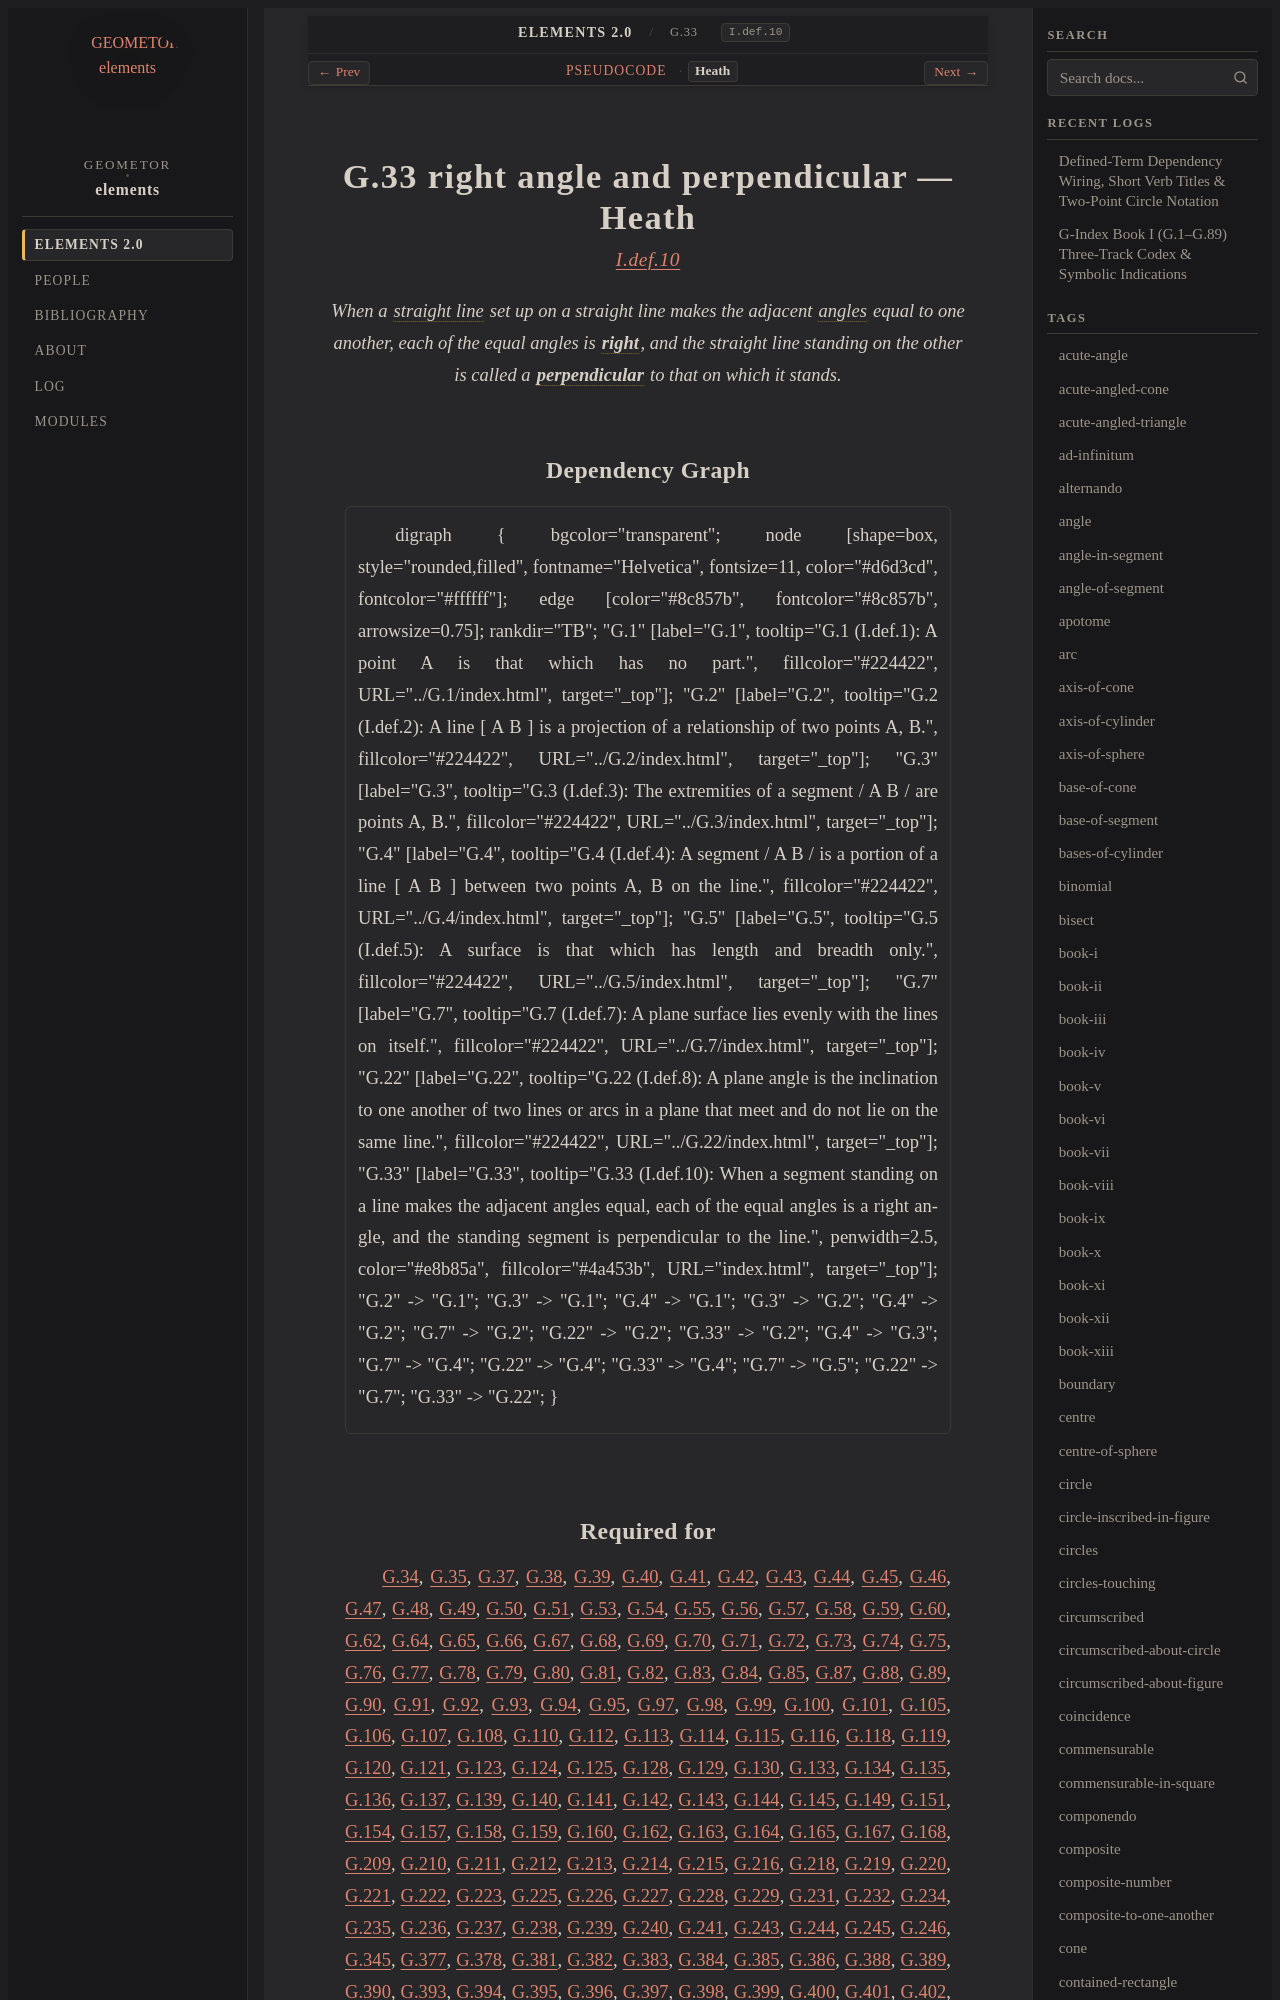

repository: geometor/elements · page: elements2/G.33/heath.html · generator: sphinx

:canonical_id: G.33
:original_id: I.def.10
:title: G.33 right angle and perpendicular
:volume: I
:book: I
:type: def

G.33 right angle and perpendicular — Heath
==========================================

.. rubric:: `I.def.10 <https://geometor.github.io/euclid/heath/volume_I/book_i/definitions/#i-def-10>`_

.. enunciation::

   When a :term:`straight line <G.4>` set up on a straight line makes the adjacent :term:`angles <G.22>` equal to one another, each of the equal angles is :term:`**right** <right-angle>`, and the straight line standing on the other is called a :term:`**perpendicular** <perpendicular>` to that on which it stands.
